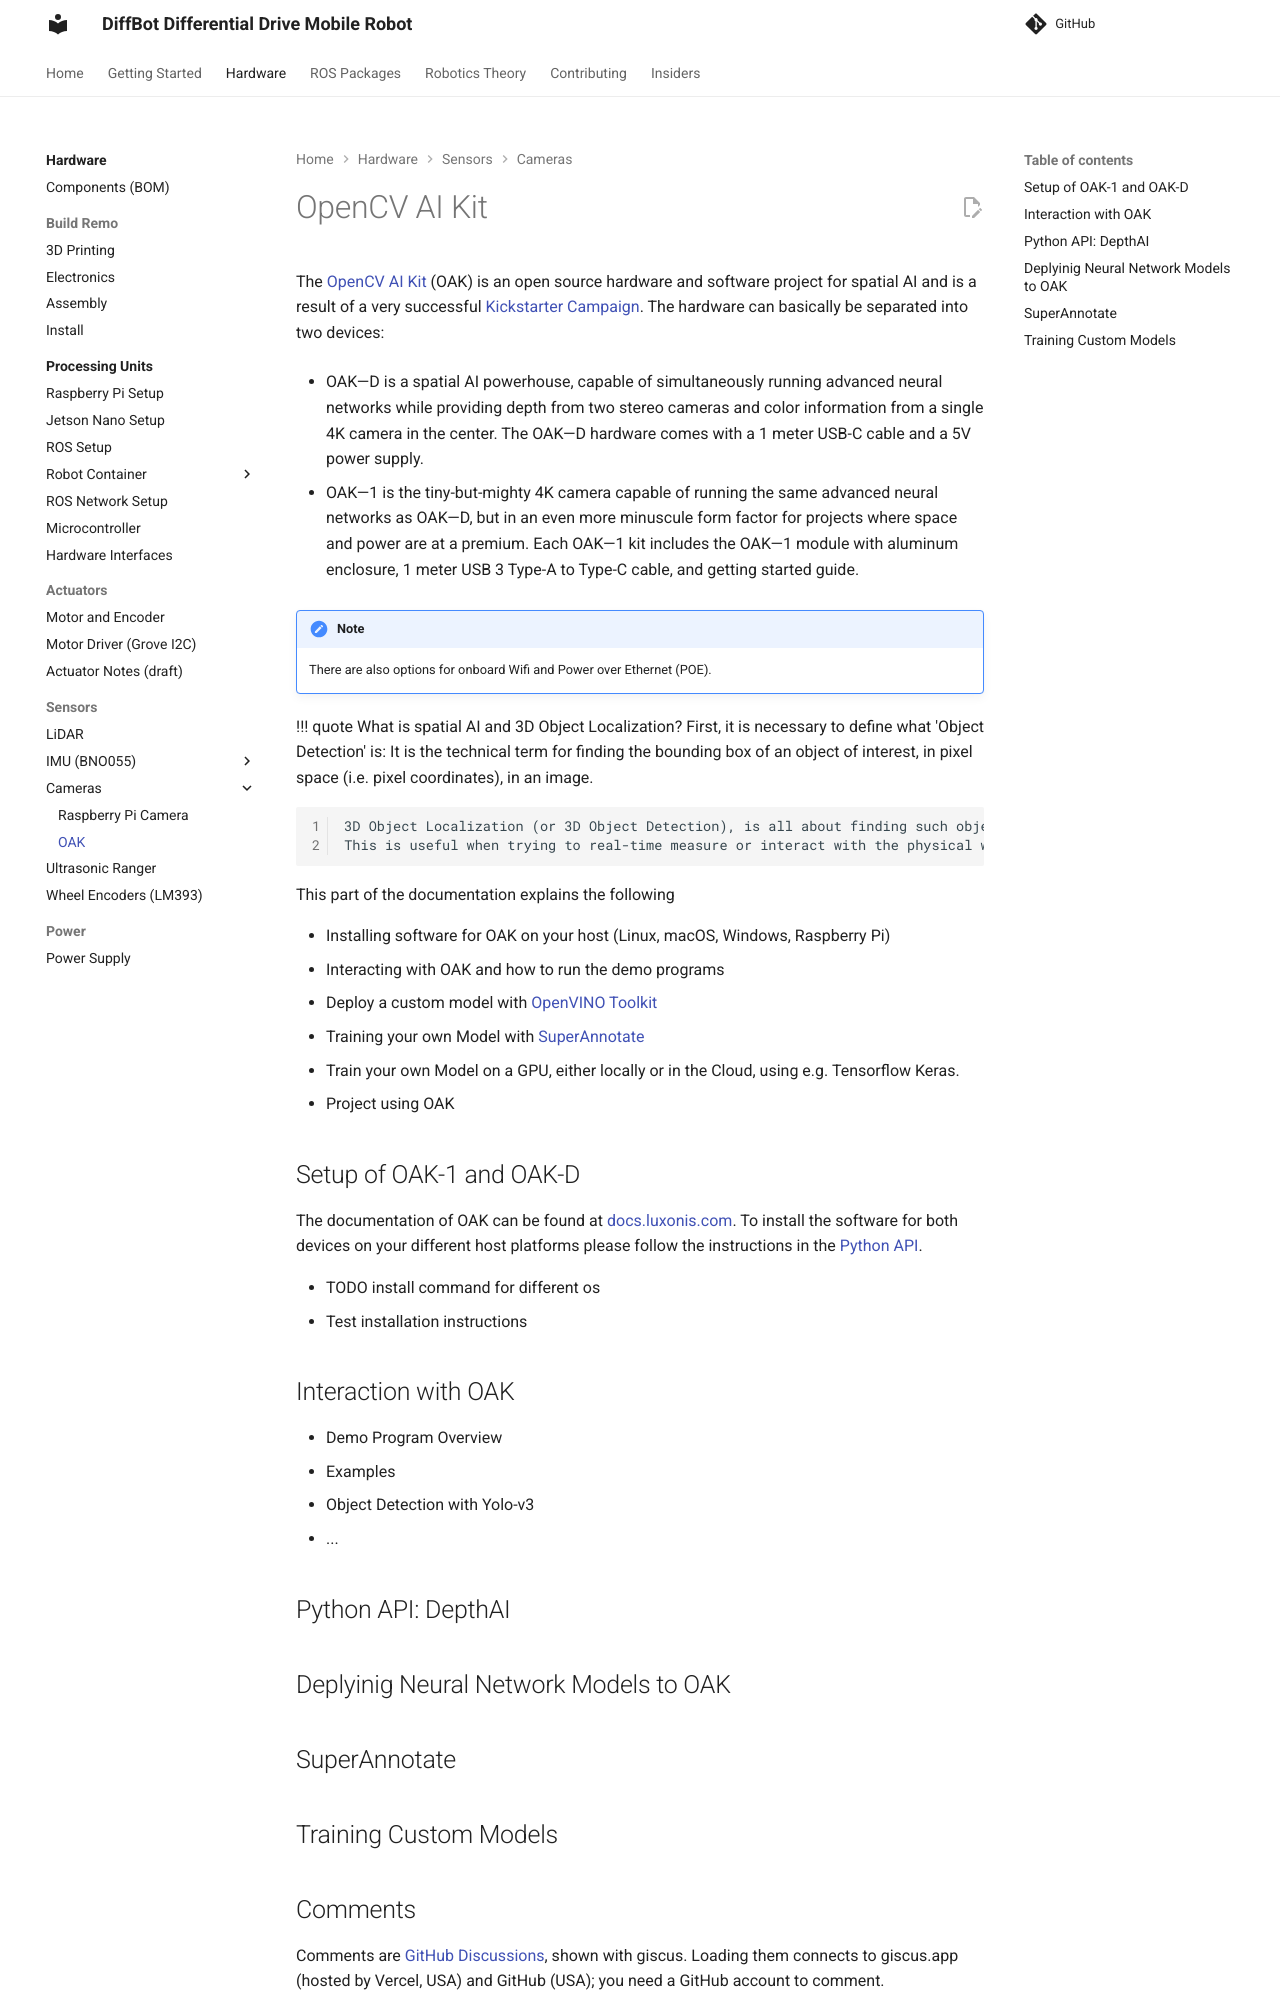

repository: ros-mobile-robots/ros-mobile-robots.github.io · page: oak/index.html · generator: mkdocs

# OpenCV AI Kit

The [OpenCV AI Kit](https://store.opencv.ai/) (OAK) is an open source hardware and software project for spatial AI and is a result of a very successful [Kickstarter Campaign](https://www.kickstarter.com/projects/opencv/opencv-ai-kit/description).
The hardware can basically be separated into two devices:

- OAK—D is a spatial AI powerhouse, capable of simultaneously running advanced neural networks while providing depth from two stereo cameras and color information from a single 4K camera in the center.
  The OAK—D hardware comes with a 1 meter USB-C cable and a 5V power supply.

- OAK—1 is the tiny-but-mighty 4K camera capable of running the same advanced neural networks as OAK—D, but in an even more minuscule form factor for projects where space and power are at a premium.
  Each OAK—1 kit includes the OAK—1 module with aluminum enclosure, 1 meter USB 3 Type-A to Type-C cable, and getting started guide.
  
!!! note
    There are also options for onboard Wifi and Power over Ethernet (POE).

!!! quote What is spatial AI and 3D Object Localization?
    First, it is necessary to define what 'Object Detection' is:
    It is the technical term for finding the bounding box of an object of interest, in pixel space (i.e. pixel coordinates), in an image.
    
    3D Object Localization (or 3D Object Detection), is all about finding such objects in physical space, instead of pixel space. 
    This is useful when trying to real-time measure or interact with the physical world.


This part of the documentation explains the following

- Installing software for OAK on your host (Linux, macOS, Windows, Raspberry Pi)
- Interacting with OAK and how to run the demo programs
- Deploy a custom model with [OpenVINO Toolkit](https://docs.openvinotoolkit.org/latest/index.html)
- Training your own Model with [SuperAnnotate](https://superannotate.com/)
- Train your own Model on a GPU, either locally or in the Cloud, using e.g. Tensorflow Keras.
- Project using OAK
